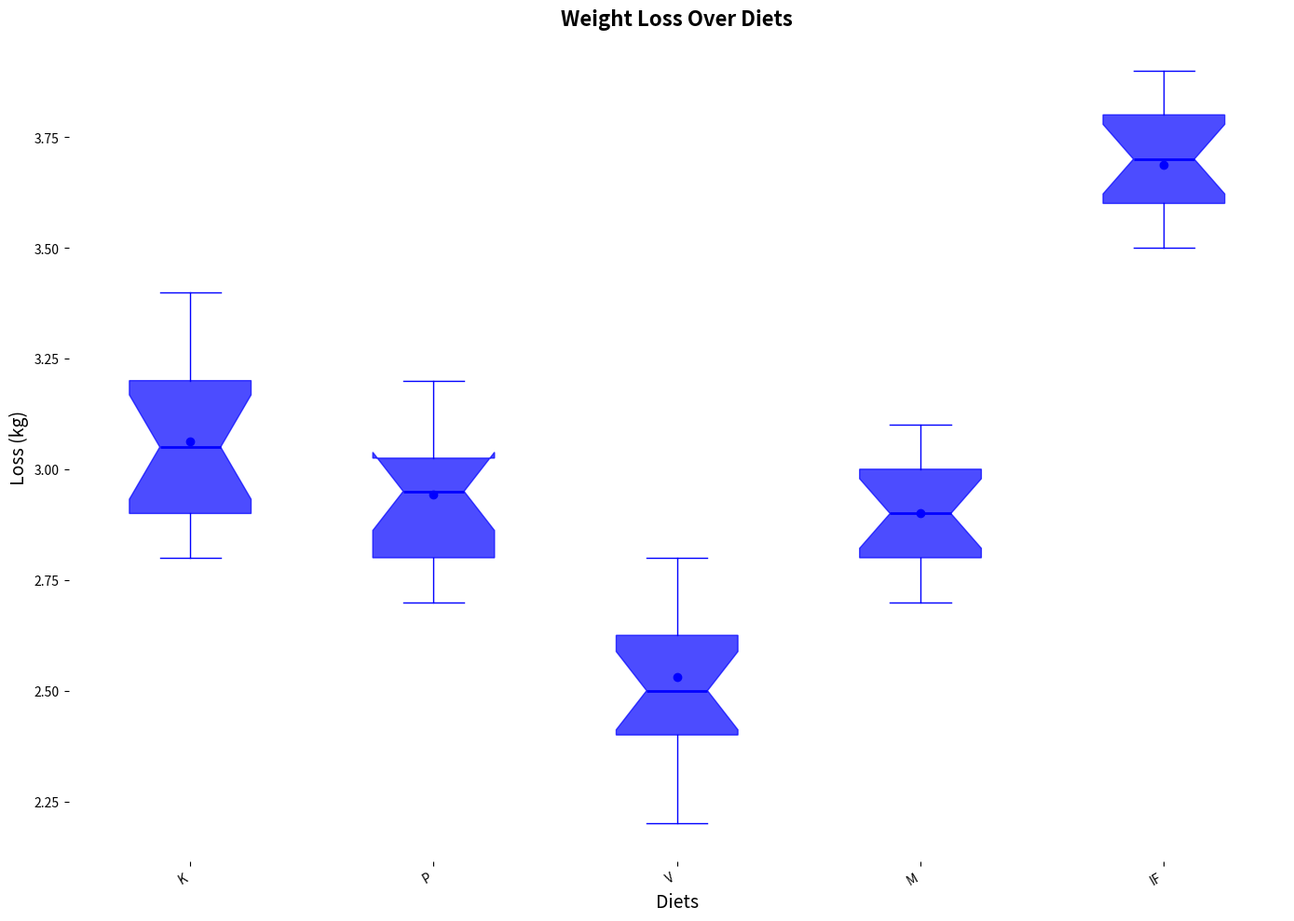

Python code for this plot:
import matplotlib.pyplot as plt
import numpy as np

diets = ['K', 'P', 'V', 'M', 'IF']

keto_weight_loss = [3.2, 3.1, 2.8, 2.9, 3.4, 3.3, 3.2, 2.9, 3.1, 3.0, 2.8, 3.1, 3.3, 3.0, 2.9, 3.0]
paleo_weight_loss = [3.0, 2.8, 3.2, 3.1, 2.9, 2.8, 3.0, 2.9, 3.1, 2.7, 2.8, 3.0, 2.9, 3.1, 3.0, 2.8]
vegan_weight_loss = [2.5, 2.4, 2.7, 2.8, 2.6, 2.4, 2.5, 2.6, 2.5, 2.3, 2.2, 2.4, 2.6, 2.5, 2.7, 2.8]
mediterranean_weight_loss = [2.8, 2.9, 3.0, 2.7, 2.8, 3.1, 3.0, 2.9, 2.8, 3.0, 2.9, 2.7, 3.1, 2.9, 3.0, 2.8]
intermittent_fasting_weight_loss = [3.5, 3.7, 3.6, 3.9, 3.8, 3.7, 3.6, 3.5, 3.7, 3.9, 3.8, 3.7, 3.5, 3.6, 3.7, 3.8]

weight_loss_data = [
    keto_weight_loss, paleo_weight_loss,
    vegan_weight_loss, mediterranean_weight_loss,
    intermittent_fasting_weight_loss
]

fig, ax = plt.subplots(figsize=(14, 10))

single_color = 'blue'

bp = ax.boxplot(weight_loss_data, vert=True, notch=True, patch_artist=True,
                labels=diets, 
                boxprops=dict(facecolor=single_color, color=single_color, alpha=0.7),
                whiskerprops=dict(color=single_color),
                capprops=dict(color=single_color),
                medianprops=dict(color=single_color, linewidth=2),
                flierprops=dict(marker='o', color=single_color, markersize=6, alpha=0.5))

means = [np.mean(data) for data in weight_loss_data]
ax.scatter(range(1, len(means) + 1), means, color=single_color, zorder=3)

ax.set_title('Weight Loss Over Diets', fontsize=16, fontweight='bold')
ax.set_ylabel('Loss (kg)', fontsize=14)
ax.set_xlabel('Diets', fontsize=14)

for spine in ax.spines.values():
    spine.set_visible(False)

plt.xticks(rotation=30, ha='right')
plt.tight_layout()
plt.show()
